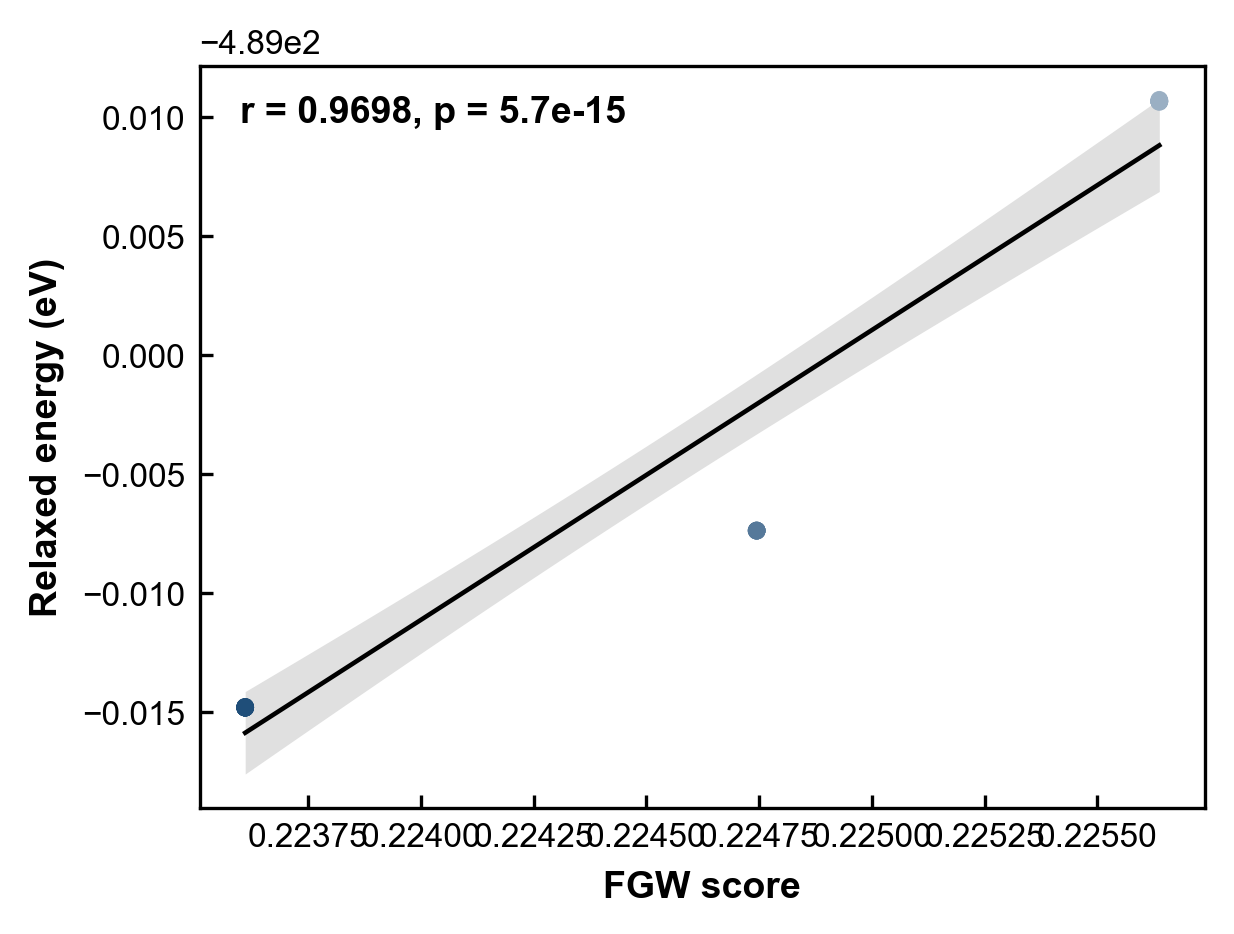

Values plotted in this chart, from the file beside it:
group, grid_idx, shift_a, shift_b, shift_c, fgw_score, relaxed_energy_eV
proxy_top8, 9, 0.125, 0.125, -1.45, 0.2236, -489
proxy_top8, 45, 0.625, 0.625, -1.45, 0.2236, -489
proxy_top8, 41, 0.625, 0.125, -1.45, 0.2236, -489
proxy_top8, 59, 0.875, 0.375, -1.45, 0.2236, -489
proxy_top8, 13, 0.125, 0.625, -1.45, 0.2236, -489
proxy_top8, 31, 0.375, 0.875, -1.45, 0.2236, -489
proxy_top8, 27, 0.375, 0.375, -1.45, 0.2236, -489
proxy_top8, 63, 0.875, 0.875, -1.45, 0.2236, -489
middle_random_8, 43, 0.625, 0.375, -1.45, 0.2236, -489
middle_random_8, 15, 0.125, 0.875, -1.45, 0.2236, -489
middle_random_8, 29, 0.375, 0.625, -1.45, 0.2236, -489
middle_random_8, 40, 0.625, 0.0, -1.45, 0.2247, -489
middle_random_8, 3, 0.0, 0.375, -1.45, 0.2247, -489
middle_random_8, 5, 0.0, 0.625, -1.45, 0.2247, -489
middle_random_8, 1, 0.0, 0.125, -1.45, 0.2247, -489
middle_random_8, 51, 0.75, 0.375, -1.45, 0.2247, -489
fgw_highest_8, 2, 0.0, 0.25, -1.45, 0.2256, -489
fgw_highest_8, 52, 0.75, 0.5, -1.45, 0.2256, -489
fgw_highest_8, 34, 0.5, 0.25, -1.45, 0.2256, -489
fgw_highest_8, 6, 0.0, 0.75, -1.45, 0.2256, -489
fgw_highest_8, 38, 0.5, 0.75, -1.45, 0.2256, -489
fgw_highest_8, 16, 0.25, 0.0, -1.45, 0.2256, -489
fgw_highest_8, 20, 0.25, 0.5, -1.45, 0.2256, -489
fgw_highest_8, 48, 0.75, 0.0, -1.45, 0.2256, -489
